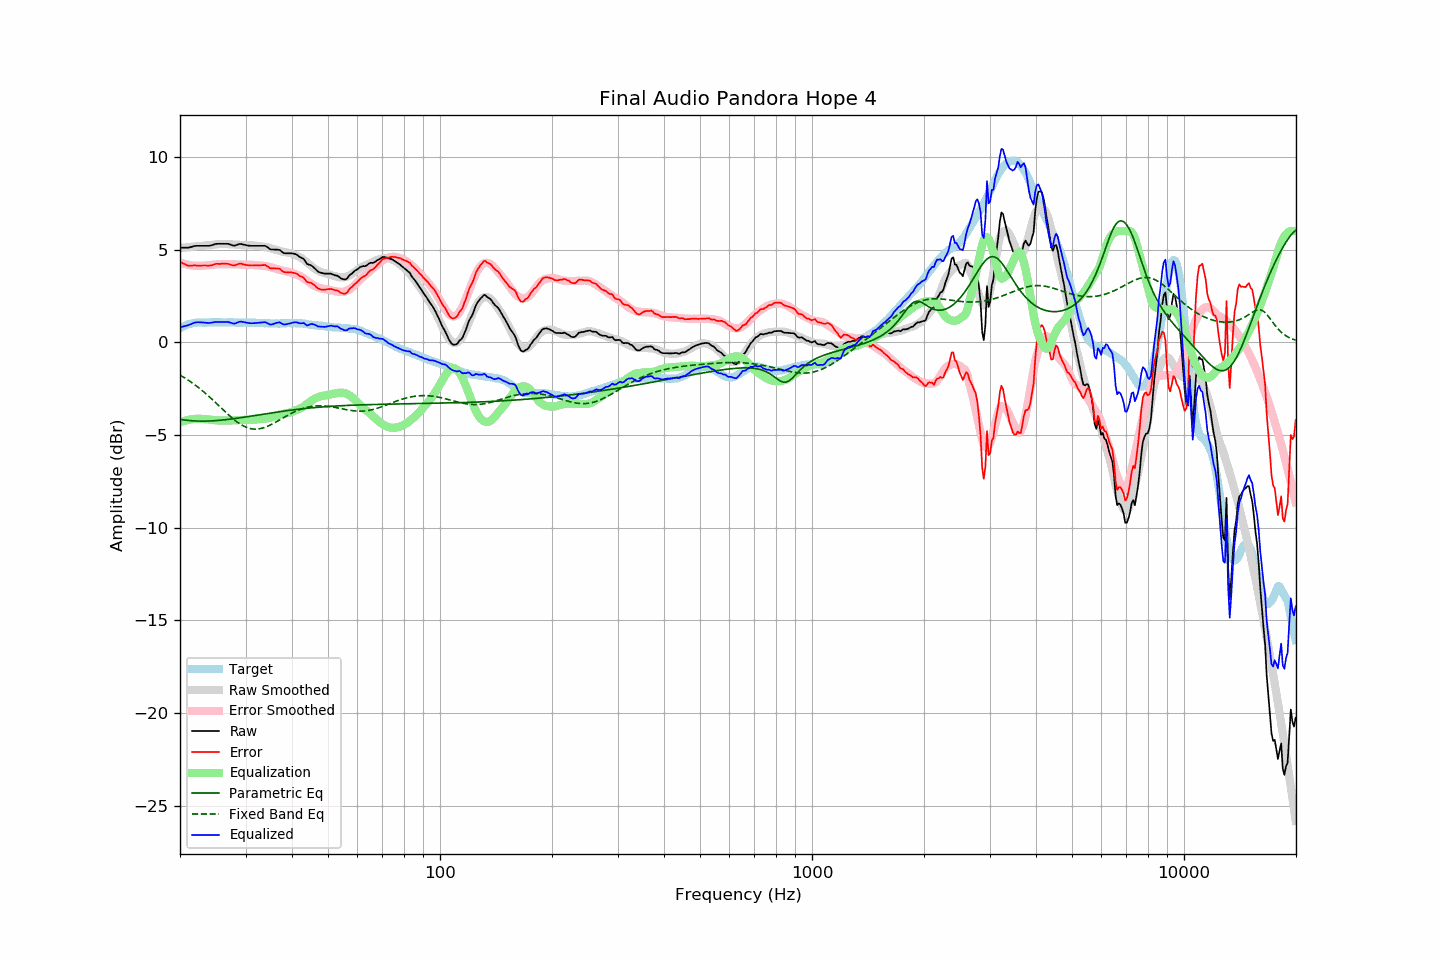

Values plotted in this chart, from the file beside it:
frequency, raw, error, smoothed, error_smoothed, equalization, parametric_eq, fixed_band_eq, equalized_raw, equalized_smoothed, target
20.00, 5.10, 4.35, 5.09, 4.31, -4.31, -4.16, -1.77, 0.80, 0.78, 0.75
20.20, 5.10, 4.30, 5.10, 4.28, -4.28, -4.17, -1.82, 0.83, 0.82, 0.80
20.40, 5.10, 4.25, 5.11, 4.25, -4.25, -4.18, -1.87, 0.85, 0.86, 0.85
20.61, 5.10, 4.22, 5.11, 4.23, -4.23, -4.19, -1.92, 0.88, 0.89, 0.88
20.81, 5.10, 4.17, 5.12, 4.21, -4.21, -4.20, -1.98, 0.90, 0.92, 0.93
21.02, 5.10, 4.13, 5.13, 4.19, -4.19, -4.21, -2.03, 0.92, 0.95, 0.97
21.23, 5.12, 4.13, 5.14, 4.17, -4.17, -4.22, -2.09, 0.95, 0.97, 0.99
21.44, 5.14, 4.13, 5.15, 4.15, -4.15, -4.23, -2.15, 0.99, 0.99, 1.01
21.66, 5.17, 4.14, 5.16, 4.14, -4.14, -4.23, -2.21, 1.03, 1.01, 1.03
21.87, 5.19, 4.15, 5.16, 4.13, -4.13, -4.24, -2.28, 1.06, 1.03, 1.04
22.09, 5.20, 4.14, 5.17, 4.12, -4.12, -4.24, -2.34, 1.08, 1.05, 1.06
22.31, 5.20, 4.13, 5.18, 4.12, -4.12, -4.25, -2.41, 1.08, 1.06, 1.07
22.54, 5.20, 4.13, 5.19, 4.12, -4.12, -4.25, -2.47, 1.08, 1.07, 1.07
22.76, 5.20, 4.13, 5.20, 4.13, -4.13, -4.25, -2.54, 1.08, 1.07, 1.07
22.99, 5.20, 4.14, 5.20, 4.13, -4.13, -4.25, -2.62, 1.07, 1.07, 1.06
23.22, 5.20, 4.14, 5.21, 4.14, -4.14, -4.25, -2.69, 1.06, 1.07, 1.06
23.45, 5.20, 4.14, 5.22, 4.15, -4.15, -4.25, -2.76, 1.06, 1.07, 1.06
23.69, 5.20, 4.14, 5.23, 4.15, -4.15, -4.25, -2.84, 1.05, 1.08, 1.07
23.92, 5.20, 4.14, 5.24, 4.16, -4.16, -4.24, -2.92, 1.04, 1.08, 1.07
24.16, 5.22, 4.15, 5.25, 4.17, -4.17, -4.24, -3.00, 1.05, 1.08, 1.08
24.40, 5.24, 4.16, 5.26, 4.18, -4.18, -4.24, -3.08, 1.06, 1.08, 1.09
24.65, 5.27, 4.20, 5.27, 4.19, -4.19, -4.23, -3.16, 1.08, 1.08, 1.08
24.89, 5.30, 4.23, 5.28, 4.21, -4.21, -4.22, -3.24, 1.10, 1.08, 1.08
25.14, 5.31, 4.24, 5.29, 4.21, -4.21, -4.22, -3.32, 1.10, 1.08, 1.08
25.39, 5.31, 4.23, 5.30, 4.22, -4.22, -4.21, -3.40, 1.09, 1.08, 1.09
25.65, 5.31, 4.23, 5.30, 4.22, -4.22, -4.20, -3.49, 1.09, 1.08, 1.08
25.91, 5.31, 4.24, 5.30, 4.22, -4.22, -4.20, -3.57, 1.09, 1.08, 1.07
26.16, 5.31, 4.24, 5.30, 4.22, -4.22, -4.19, -3.65, 1.09, 1.08, 1.07
26.43, 5.31, 4.24, 5.30, 4.22, -4.22, -4.18, -3.74, 1.09, 1.08, 1.07
26.69, 5.31, 4.24, 5.30, 4.22, -4.22, -4.17, -3.82, 1.09, 1.08, 1.07
26.96, 5.31, 4.23, 5.29, 4.22, -4.22, -4.16, -3.90, 1.09, 1.07, 1.08
27.23, 5.28, 4.20, 5.29, 4.22, -4.22, -4.15, -3.98, 1.07, 1.07, 1.08
27.50, 5.25, 4.17, 5.28, 4.21, -4.21, -4.14, -4.05, 1.04, 1.07, 1.08
27.77, 5.22, 4.15, 5.28, 4.21, -4.21, -4.12, -4.13, 1.02, 1.07, 1.07
28.05, 5.21, 4.14, 5.27, 4.21, -4.21, -4.11, -4.20, 1.01, 1.07, 1.07
28.33, 5.24, 4.19, 5.27, 4.20, -4.20, -4.10, -4.26, 1.04, 1.07, 1.06
28.62, 5.27, 4.22, 5.26, 4.20, -4.20, -4.09, -4.33, 1.08, 1.07, 1.06
28.90, 5.30, 4.24, 5.26, 4.19, -4.19, -4.08, -4.39, 1.11, 1.07, 1.07
29.19, 5.30, 4.25, 5.25, 4.19, -4.19, -4.06, -4.44, 1.12, 1.07, 1.06
29.48, 5.28, 4.21, 5.25, 4.18, -4.18, -4.05, -4.49, 1.10, 1.06, 1.07
29.78, 5.26, 4.20, 5.24, 4.18, -4.18, -4.04, -4.54, 1.08, 1.06, 1.06
30.08, 5.24, 4.17, 5.24, 4.18, -4.18, -4.02, -4.57, 1.07, 1.06, 1.07
30.38, 5.22, 4.16, 5.24, 4.18, -4.18, -4.01, -4.61, 1.05, 1.06, 1.06
30.68, 5.21, 4.15, 5.24, 4.18, -4.18, -4.00, -4.63, 1.04, 1.06, 1.06
30.99, 5.20, 4.14, 5.24, 4.18, -4.18, -3.98, -4.66, 1.03, 1.06, 1.06
31.30, 5.20, 4.15, 5.23, 4.18, -4.18, -3.97, -4.67, 1.03, 1.06, 1.06
31.61, 5.20, 4.15, 5.23, 4.17, -4.17, -3.95, -4.68, 1.03, 1.06, 1.06
31.93, 5.20, 4.15, 5.22, 4.16, -4.16, -3.94, -4.68, 1.04, 1.05, 1.06
32.24, 5.20, 4.16, 5.21, 4.16, -4.16, -3.93, -4.68, 1.05, 1.05, 1.04
32.57, 5.20, 4.15, 5.19, 4.15, -4.15, -3.91, -4.67, 1.06, 1.05, 1.05
32.89, 5.20, 4.15, 5.18, 4.14, -4.14, -3.90, -4.65, 1.06, 1.04, 1.05
33.22, 5.20, 4.16, 5.17, 4.13, -4.13, -3.88, -4.63, 1.07, 1.04, 1.04
33.55, 5.20, 4.17, 5.16, 4.12, -4.12, -3.87, -4.61, 1.08, 1.04, 1.04
33.89, 5.20, 4.18, 5.15, 4.11, -4.11, -3.86, -4.58, 1.09, 1.03, 1.03
34.23, 5.15, 4.12, 5.13, 4.10, -4.10, -3.84, -4.55, 1.05, 1.03, 1.03
34.57, 5.09, 4.07, 5.11, 4.09, -4.09, -3.83, -4.51, 1.01, 1.03, 1.02
34.92, 5.02, 4.00, 5.09, 4.07, -4.07, -3.82, -4.47, 0.96, 1.02, 1.02
35.27, 5.00, 3.98, 5.06, 4.04, -4.04, -3.80, -4.42, 0.96, 1.02, 1.02
35.62, 5.00, 3.99, 5.03, 4.01, -4.01, -3.79, -4.38, 0.99, 1.02, 1.02
35.97, 5.00, 3.99, 5.00, 3.98, -3.98, -3.78, -4.33, 1.02, 1.02, 1.02
... 635 more rows
